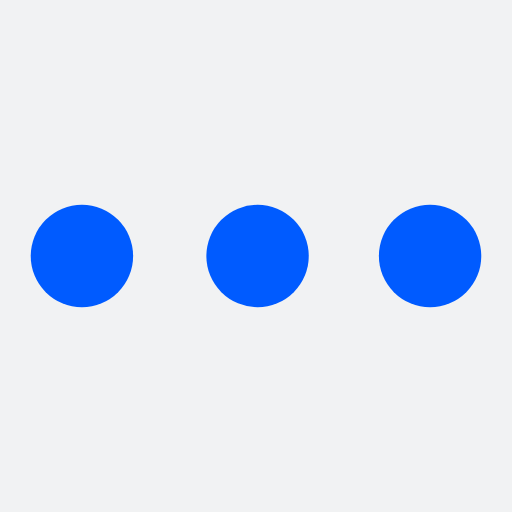
t = 0.00 s
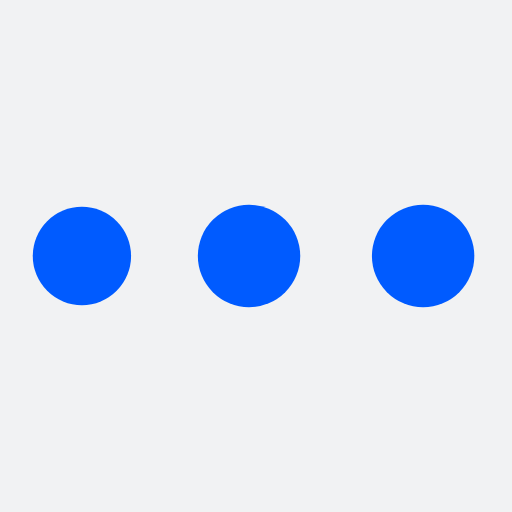
t = 0.54 s
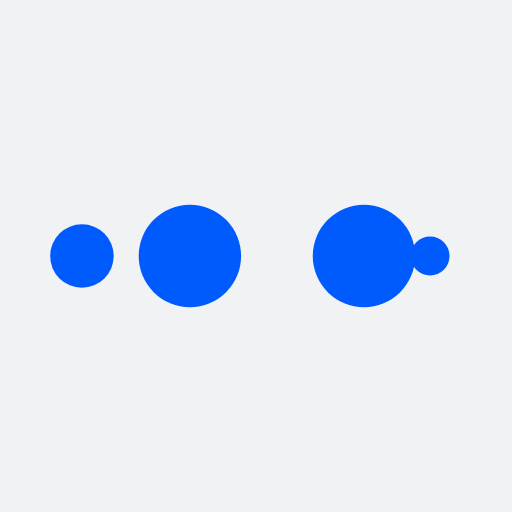
t = 0.89 s
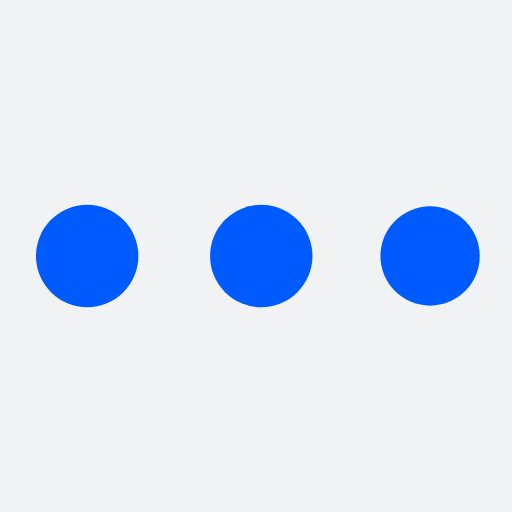
t = 1.43 s
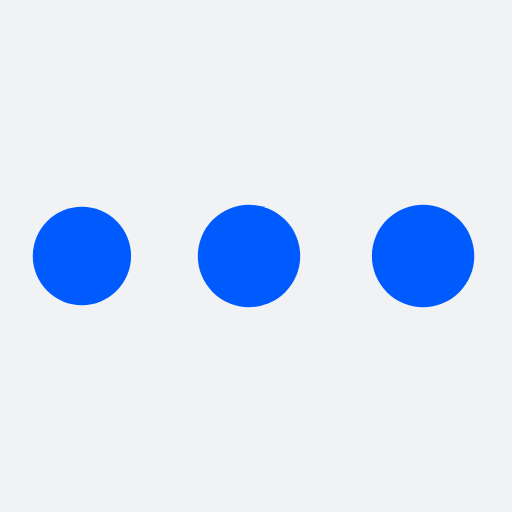
t = 1.96 s
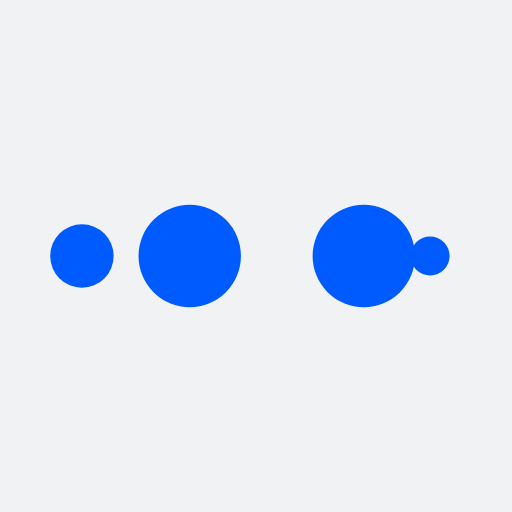
t = 2.32 s

The animated SVG that drew these frames (rendered in a browser with its animation timeline set to each time). Animation: 10 SMIL elements (animate=10); one cycle of 2.86 s, repeats indefinitely.

<?xml version="1.0" encoding="utf-8"?>
<svg xmlns="http://www.w3.org/2000/svg" xmlns:xlink="http://www.w3.org/1999/xlink" style="margin: auto; background: rgb(241, 242, 243); display: block; shape-rendering: auto;" width="44px" height="44px" viewBox="0 0 100 100" preserveAspectRatio="xMidYMid">
<circle cx="84" cy="50" r="10" fill="#005bff">
    <animate attributeName="r" repeatCount="indefinite" dur="0.7142857142857142s" calcMode="spline" keyTimes="0;1" values="10;0" keySplines="0 0.5 0.5 1" begin="0s"></animate>
    <animate attributeName="fill" repeatCount="indefinite" dur="2.8571428571428568s" calcMode="discrete" keyTimes="0;0.25;0.5;0.75;1" values="#005bff;#005bff;#005bff;#005bff;#005bff" begin="0s"></animate>
</circle><circle cx="16" cy="50" r="10" fill="#005bff">
  <animate attributeName="r" repeatCount="indefinite" dur="2.8571428571428568s" calcMode="spline" keyTimes="0;0.25;0.5;0.75;1" values="0;0;10;10;10" keySplines="0 0.5 0.5 1;0 0.5 0.5 1;0 0.5 0.5 1;0 0.5 0.5 1" begin="0s"></animate>
  <animate attributeName="cx" repeatCount="indefinite" dur="2.8571428571428568s" calcMode="spline" keyTimes="0;0.25;0.5;0.75;1" values="16;16;16;50;84" keySplines="0 0.5 0.5 1;0 0.5 0.5 1;0 0.5 0.5 1;0 0.5 0.5 1" begin="0s"></animate>
</circle><circle cx="50" cy="50" r="10" fill="#005bff">
  <animate attributeName="r" repeatCount="indefinite" dur="2.8571428571428568s" calcMode="spline" keyTimes="0;0.25;0.5;0.75;1" values="0;0;10;10;10" keySplines="0 0.5 0.5 1;0 0.5 0.5 1;0 0.5 0.5 1;0 0.5 0.5 1" begin="-0.7142857142857142s"></animate>
  <animate attributeName="cx" repeatCount="indefinite" dur="2.8571428571428568s" calcMode="spline" keyTimes="0;0.25;0.5;0.75;1" values="16;16;16;50;84" keySplines="0 0.5 0.5 1;0 0.5 0.5 1;0 0.5 0.5 1;0 0.5 0.5 1" begin="-0.7142857142857142s"></animate>
</circle><circle cx="84" cy="50" r="10" fill="#005bff">
  <animate attributeName="r" repeatCount="indefinite" dur="2.8571428571428568s" calcMode="spline" keyTimes="0;0.25;0.5;0.75;1" values="0;0;10;10;10" keySplines="0 0.5 0.5 1;0 0.5 0.5 1;0 0.5 0.5 1;0 0.5 0.5 1" begin="-1.4285714285714284s"></animate>
  <animate attributeName="cx" repeatCount="indefinite" dur="2.8571428571428568s" calcMode="spline" keyTimes="0;0.25;0.5;0.75;1" values="16;16;16;50;84" keySplines="0 0.5 0.5 1;0 0.5 0.5 1;0 0.5 0.5 1;0 0.5 0.5 1" begin="-1.4285714285714284s"></animate>
</circle><circle cx="16" cy="50" r="10" fill="#005bff">
  <animate attributeName="r" repeatCount="indefinite" dur="2.8571428571428568s" calcMode="spline" keyTimes="0;0.25;0.5;0.75;1" values="0;0;10;10;10" keySplines="0 0.5 0.5 1;0 0.5 0.5 1;0 0.5 0.5 1;0 0.5 0.5 1" begin="-2.142857142857143s"></animate>
  <animate attributeName="cx" repeatCount="indefinite" dur="2.8571428571428568s" calcMode="spline" keyTimes="0;0.25;0.5;0.75;1" values="16;16;16;50;84" keySplines="0 0.5 0.5 1;0 0.5 0.5 1;0 0.5 0.5 1;0 0.5 0.5 1" begin="-2.142857142857143s"></animate>
</circle>
<!-- [ldio] generated by https://loading.io/ --></svg>